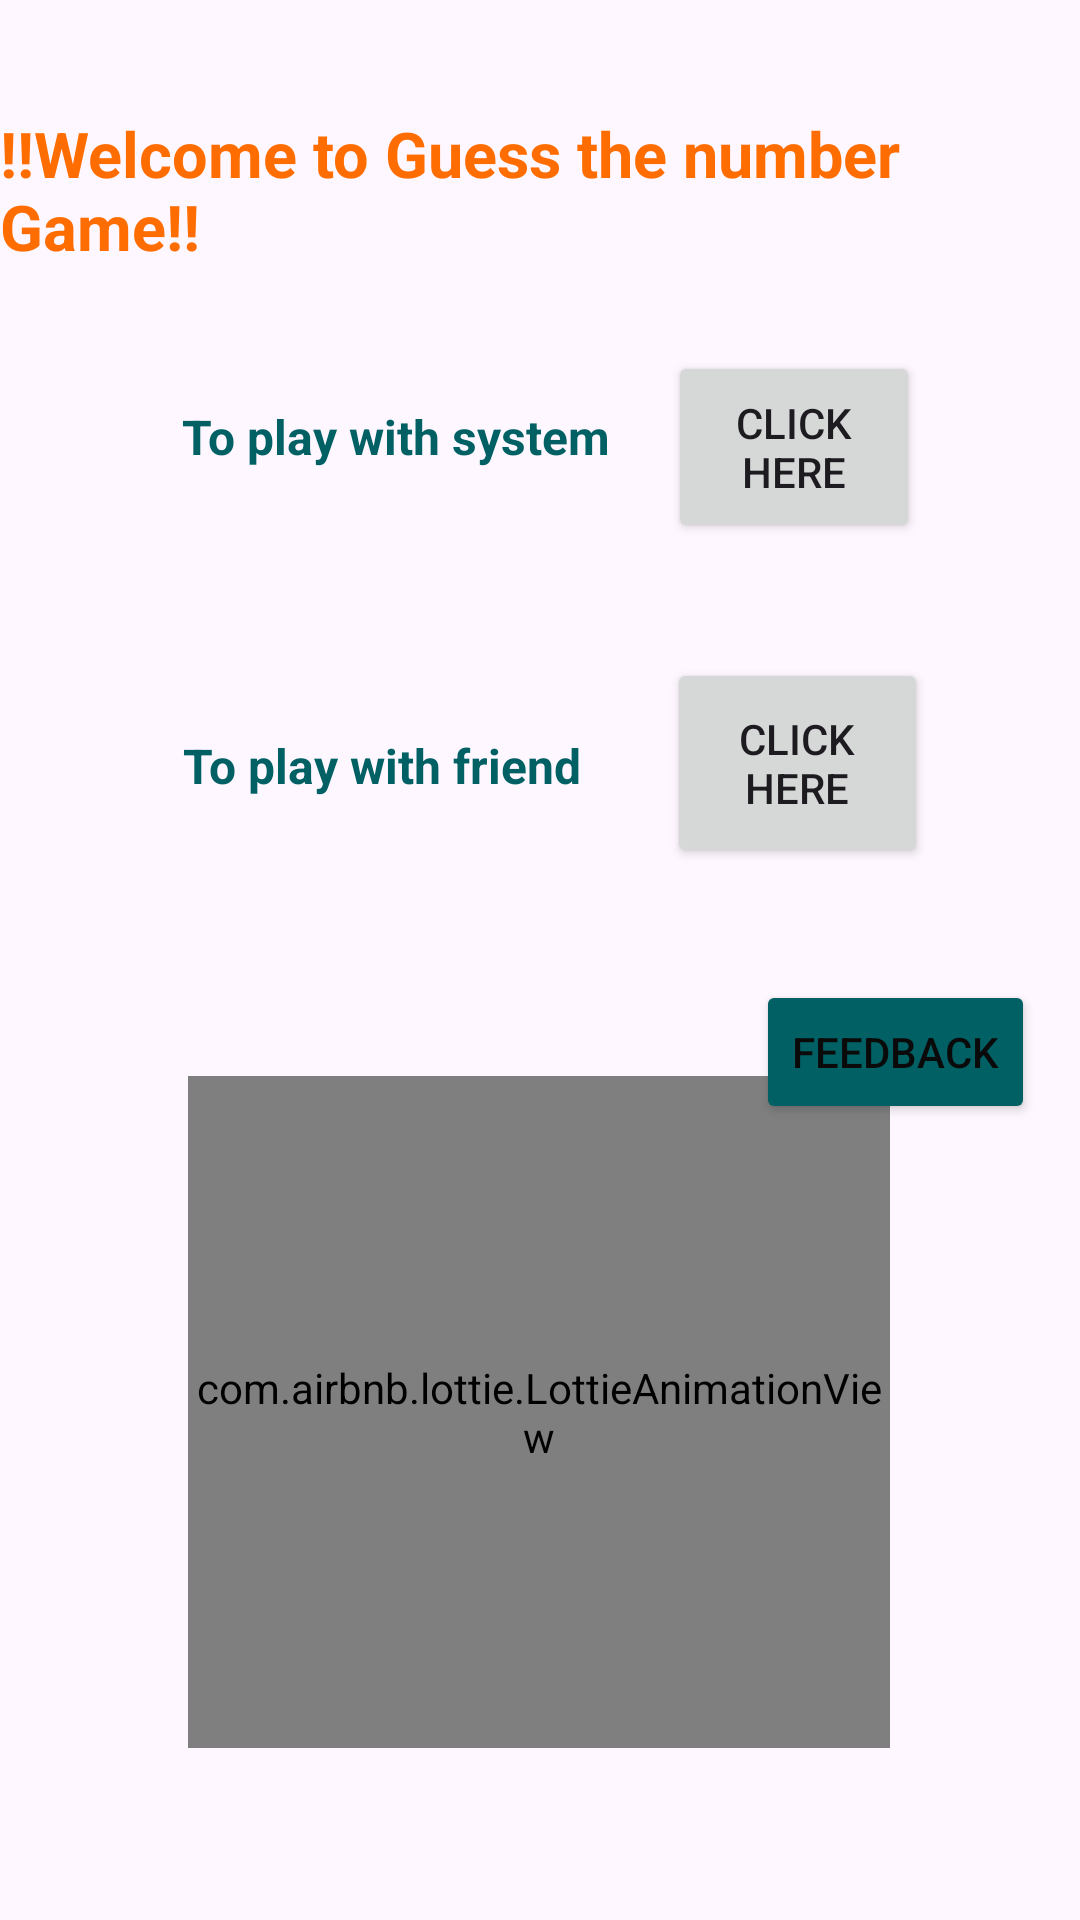

Android layout source for this screen:
<!-- AndroidManifest.xml: application theme Theme.Guess_Numer -->
<!-- res/layout/activity_options.xml -->
<?xml version="1.0" encoding="utf-8"?>
<androidx.constraintlayout.widget.ConstraintLayout xmlns:android="http://schemas.android.com/apk/res/android"
    xmlns:app="http://schemas.android.com/apk/res-auto"
    xmlns:tools="http://schemas.android.com/tools"
    android:layout_width="match_parent"
    android:layout_height="match_parent"
    tools:context=".options">

    <TextView
        android:id="@+id/textView3"
        android:layout_width="wrap_content"
        android:layout_height="wrap_content"
        android:text="!!Welcome to Guess the number Game!!"
        app:layout_constraintBottom_toBottomOf="parent"
        android:textSize="21dp"
        android:textColor="#FF6D00"
        android:textStyle="bold"
        app:layout_constraintEnd_toEndOf="parent"
        app:layout_constraintStart_toStartOf="parent"
        app:layout_constraintTop_toTopOf="parent"
        app:layout_constraintVertical_bias="0.063" />

    <Button
        android:id="@+id/frnd"
        android:layout_width="87dp"
        android:layout_height="70dp"
        android:text="Click here"
        app:layout_constraintBottom_toBottomOf="parent"
        app:layout_constraintEnd_toEndOf="parent"
        app:layout_constraintHorizontal_bias="0.814"
        app:layout_constraintStart_toStartOf="parent"
        app:layout_constraintTop_toTopOf="parent"
        app:layout_constraintVertical_bias="0.385" />

    <Button
        android:id="@+id/system"
        android:layout_width="84dp"
        android:layout_height="64dp"
        android:text="Click here"
        app:layout_constraintBottom_toBottomOf="parent"
        app:layout_constraintEnd_toEndOf="parent"
        app:layout_constraintHorizontal_bias="0.807"
        app:layout_constraintStart_toStartOf="parent"
        app:layout_constraintTop_toTopOf="parent"
        app:layout_constraintVertical_bias="0.203" />

    <TextView
        android:id="@+id/textView4"
        android:layout_width="wrap_content"
        android:layout_height="wrap_content"
        android:text="To play with friend"
        android:textColor="#006064"
        android:textSize="16dp"
        android:textStyle="bold"
        app:layout_constraintBottom_toBottomOf="parent"
        app:layout_constraintEnd_toEndOf="parent"
        app:layout_constraintHorizontal_bias="0.269"
        app:layout_constraintStart_toStartOf="parent"
        app:layout_constraintTop_toTopOf="parent"
        app:layout_constraintVertical_bias="0.395" />

    <com.airbnb.lottie.LottieAnimationView
        android:layout_width="234dp"
        android:layout_height="224dp"
        app:lottie_autoPlay="true"
        app:lottie_loop="true"
        app:lottie_rawRes="@raw/think1"
        app:layout_constraintBottom_toBottomOf="parent"
        app:layout_constraintEnd_toEndOf="parent"
        app:layout_constraintHorizontal_bias="0.497"
        app:layout_constraintStart_toStartOf="parent"
        app:layout_constraintTop_toTopOf="parent"
        app:layout_constraintVertical_bias="0.862" />

    <TextView
        android:id="@+id/textView5"
        android:layout_width="wrap_content"
        android:layout_height="wrap_content"
        android:text="To play with system"
        android:textColor="#006064"
        android:textSize="16dp"
        android:textStyle="bold"
        app:layout_constraintBottom_toBottomOf="parent"
        app:layout_constraintEnd_toEndOf="parent"
        app:layout_constraintHorizontal_bias="0.279"
        app:layout_constraintStart_toStartOf="parent"
        app:layout_constraintTop_toTopOf="parent"
        app:layout_constraintVertical_bias="0.218" />

    <Button
        android:id="@+id/button4"
        android:layout_width="wrap_content"
        android:layout_height="wrap_content"
        android:layout_marginStart="252dp"
        android:backgroundTint="#006064"
        android:text="FeedBack"
        android:textColor="#0B0A0B"
        app:layout_constraintBottom_toBottomOf="parent"
        app:layout_constraintStart_toStartOf="parent"
        app:layout_constraintTop_toTopOf="parent"
        app:layout_constraintVertical_bias="0.552" />
</androidx.constraintlayout.widget.ConstraintLayout>
<!-- resources referenced by this layout -->
<resources>
  <style name="Theme.Guess_Numer" parent="Base.Theme.Guess_Numer" />
  <style name="Base.Theme.Guess_Numer" parent="Theme.Material3.DayNight.NoActionBar">
          
          
      </style>
</resources>
